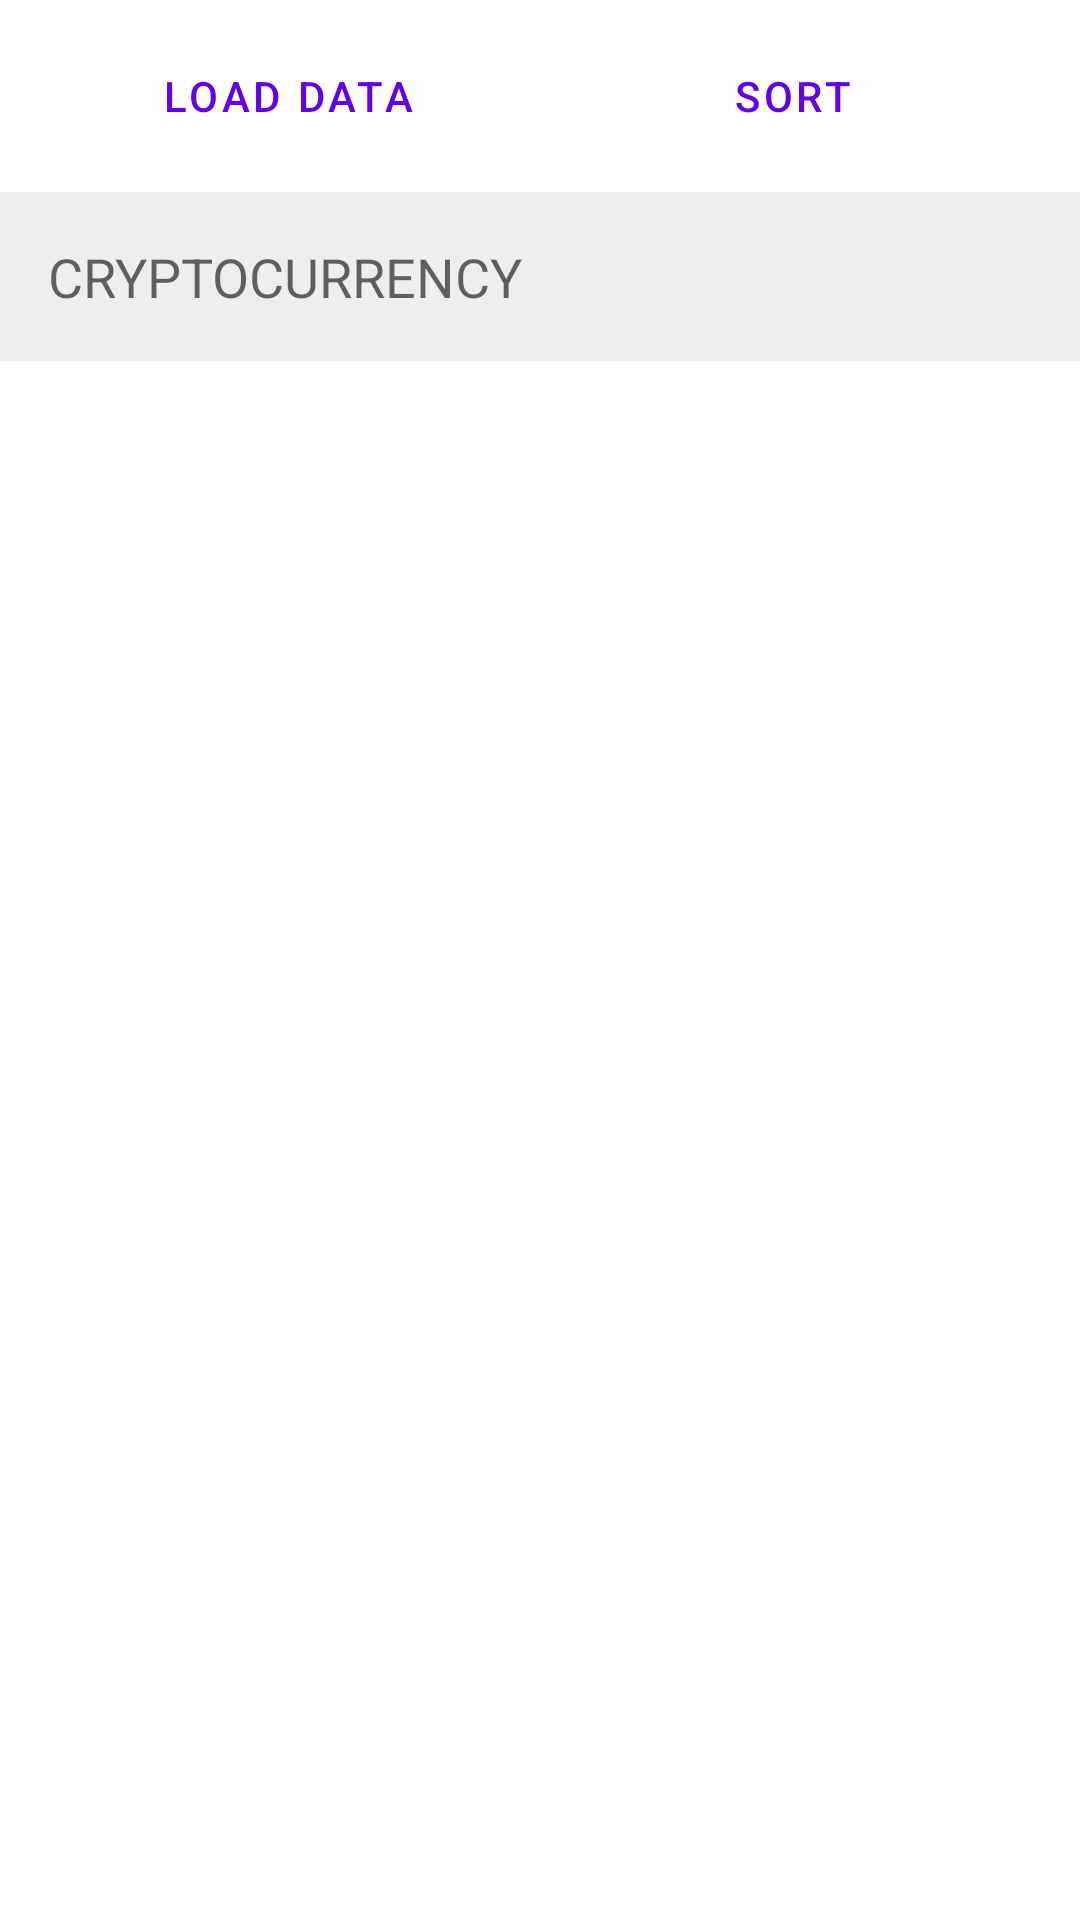

Here is an Android app screen rendered from its layout file. Give the layout XML and the strings, colors and styles it references.
<!-- AndroidManifest.xml: application theme Theme.CryptoDemoApplication -->
<!-- res/layout/activity_main.xml -->
<?xml version="1.0" encoding="utf-8"?>
<LinearLayout xmlns:android="http://schemas.android.com/apk/res/android"
    xmlns:tools="http://schemas.android.com/tools"
    android:layout_width="match_parent"
    android:layout_height="match_parent"
    android:orientation="vertical"
    tools:context=".MainActivity">

    <LinearLayout
        android:layout_width="match_parent"
        android:layout_height="wrap_content"
        android:padding="8dp">

        <Button
            android:id="@+id/main_load"
            style="?android:attr/buttonBarButtonStyle"
            android:layout_width="0dp"
            android:layout_height="wrap_content"
            android:layout_weight="1"
            android:paddingStart="8dp"
            android:paddingEnd="4dp"
            android:text="@string/load_data" />

        <Button
            android:id="@+id/main_sort"
            style="?android:attr/buttonBarButtonStyle"
            android:layout_width="0dp"
            android:layout_height="wrap_content"
            android:layout_weight="1"
            android:paddingStart="4dp"
            android:paddingEnd="8dp"
            android:text="@string/sort" />

    </LinearLayout>

    <EditText
        android:id="@+id/main_search"
        android:layout_width="match_parent"
        android:layout_height="wrap_content"
        android:background="#11000000"
        android:drawableEnd="@drawable/ic_search"
        android:hint="@string/cryptocurrency"
        android:imeOptions="actionDone"
        android:importantForAutofill="no"
        android:inputType="text"
        android:padding="16dp"
        android:singleLine="true" />

    <FrameLayout
        android:id="@+id/main_frameLayout"
        android:layout_width="match_parent"
        android:layout_height="0dp"
        android:layout_weight="1" />

</LinearLayout>
<!-- resources referenced by this layout -->
<resources>
  <string name="cryptocurrency">CRYPTOCURRENCY</string>
  <string name="load_data">Load Data</string>
  <string name="sort">Sort</string>
  <style name="Theme.CryptoDemoApplication" parent="Theme.MaterialComponents.DayNight.DarkActionBar">
          
          <item name="colorPrimary">@color/purple_500</item>
          <item name="colorPrimaryVariant">@color/purple_700</item>
          <item name="colorOnPrimary">@color/white</item>
          
          <item name="colorSecondary">@color/teal_200</item>
          <item name="colorSecondaryVariant">@color/teal_700</item>
          <item name="colorOnSecondary">@color/black</item>
          
          <item name="android:statusBarColor" tools:targetApi="l">?attr/colorPrimaryVariant</item>
          
      </style>
  <!-- not gathered from this repository: default colours our renderer supplied (Android Studio template values) -->
  <color name="purple_500">#FF6200EE</color>
  <color name="purple_700">#FF3700B3</color>
  <color name="teal_200">#FF03DAC5</color>
  <color name="teal_700">#FF018786</color>
  <color name="black">#FF000000</color>
  <color name="white">#FFFFFFFF</color>
</resources>
